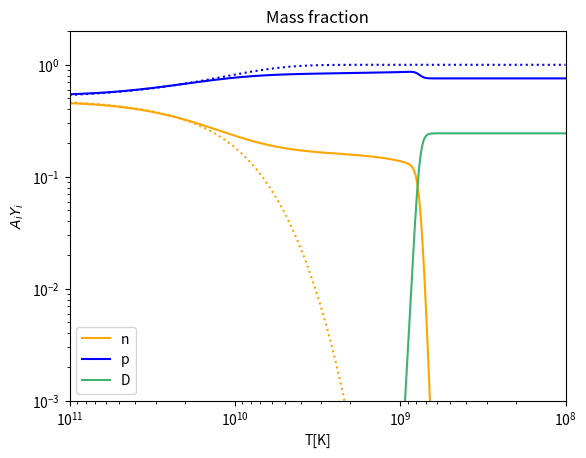

Write Python code to recreate this figure.
import numpy as np
import matplotlib.pyplot as plt
from scipy.integrate import solve_ivp


#First, we define some constants that we will need through this section

G = 6.67e-8  #cm³/gs²

H0 = 2.72e-18  #1/s

pc0 = 9.2e-30  #g/cm³

Ob0 = 0.05

kB = 1.38e-16  #cm²g/sK

T0 = 2.725  #K

hbar = 1.055e-27  #cm²g/s

c = 3e10  #cm/s

Neff = 3

tau = 1700  #s

q = 2.53

Z = 5.93e9

Or = ( (8*(np.pi)**3) / 45 ) * ( G / (H0**2) ) * ( (kB*T0)**4 / ( (hbar**3) * (c**5) ) ) * ( 1 + Neff * (7/8) * (4/11)**(4/3) )

Yn0 = 1 / ( 1 + np.exp( q * Z / (100e9) ) )

Yp0 = 1 - Yn0

YD0 = 0




def I(x, t, q):

        T = np.exp(t)

        Tv = ( (4/11)**(1/3) ) * T

        I1 = ( (x+q)**2 * (x**2 - 1)**(1/2) * x ) / ( (1 + np.exp( x*Z/T )) * (1 + np.exp( -(x+q)*Z/Tv) ) )

        I2 = ( (x-q)**2 * (x**2 - 1)**(1/2) * x ) / ( (1 + np.exp( -x*Z/T )) * (1 + np.exp( (x-q)*Z/Tv )) )

        return((I1+I2)/tau)



def Lw(t, q):

        x = np.linspace(1, 100, 1000)
        dx = x[1] - x[0]
        integral = np.trapz(I(x, t, q), dx=dx)

        return(integral)



def pn(t):

	PN = 2.5e4 * Ob0 * pc0 * np.exp(3*t)/(T0**3)

	return(PN)



def Lg(t):

	T = np.exp(t)

	LG = 4.68e9 * 2.5e4  * ( T / (1e9) )**(3/2) * np.exp(-25.82e9/T)

	return(LG)




#After that we introduce the actual differential equation we want to calculate

def Y(t, y, h0, OR, Q, t0):

	H = H0*np.sqrt(Or)*np.exp(2*t)/(T0**2)

	Yn = -(1/H) * ( Lw(t, -q)*y[1] - Lw(t, q)*y[0] + Lg(t) * y[2] - pn(t) * y[0] * y[1] )

	Yp = -(1/H) * ( Lw(t, q)*y[0] - Lw(t, -q)*y[1] + Lg(t) * y[2] - pn(t) * y[0] * y[1] )

	YD = -(1/H) * ( -Lg(t) * y[2] + pn(t) * y[0] * y[1] )

	return[ Yn, Yp, YD ]



#And we actually calculate the differential equation

D = solve_ivp( Y, [np.log(100e9), np.log(0.1e9)], [Yn0, Yp0, YD0], args = (H0, Or, q, T0), method = 'Radau', rtol = 1e-12, atol = 1e-12 )





T_ = np.exp(D.t)


Yn = 1 / ( 1 + np.exp( q * Z / T_ ) )
Yp = 1 - Yn


plt.plot(T_, D.y[0,:], label = 'n', color = 'orange')
plt.plot(T_, D.y[1,:], label = 'p', color = 'blue')
plt.plot(T_, 2*D.y[2,:], label = 'D', color = 'mediumseagreen')
plt.plot(T_, Yn, ':', color = 'orange')
plt.plot(T_, Yp, ':', color = 'blue')
plt.xlabel('T[K]')
plt.ylabel(r'$A_iY_i$')
plt.xlim([100e9, 0.1e9])
plt.ylim([1e-3, 2])
plt.xscale('log')
plt.yscale('log')
plt.legend()
plt.title('Mass fraction')
plt.savefig('Figure 2.pdf')
